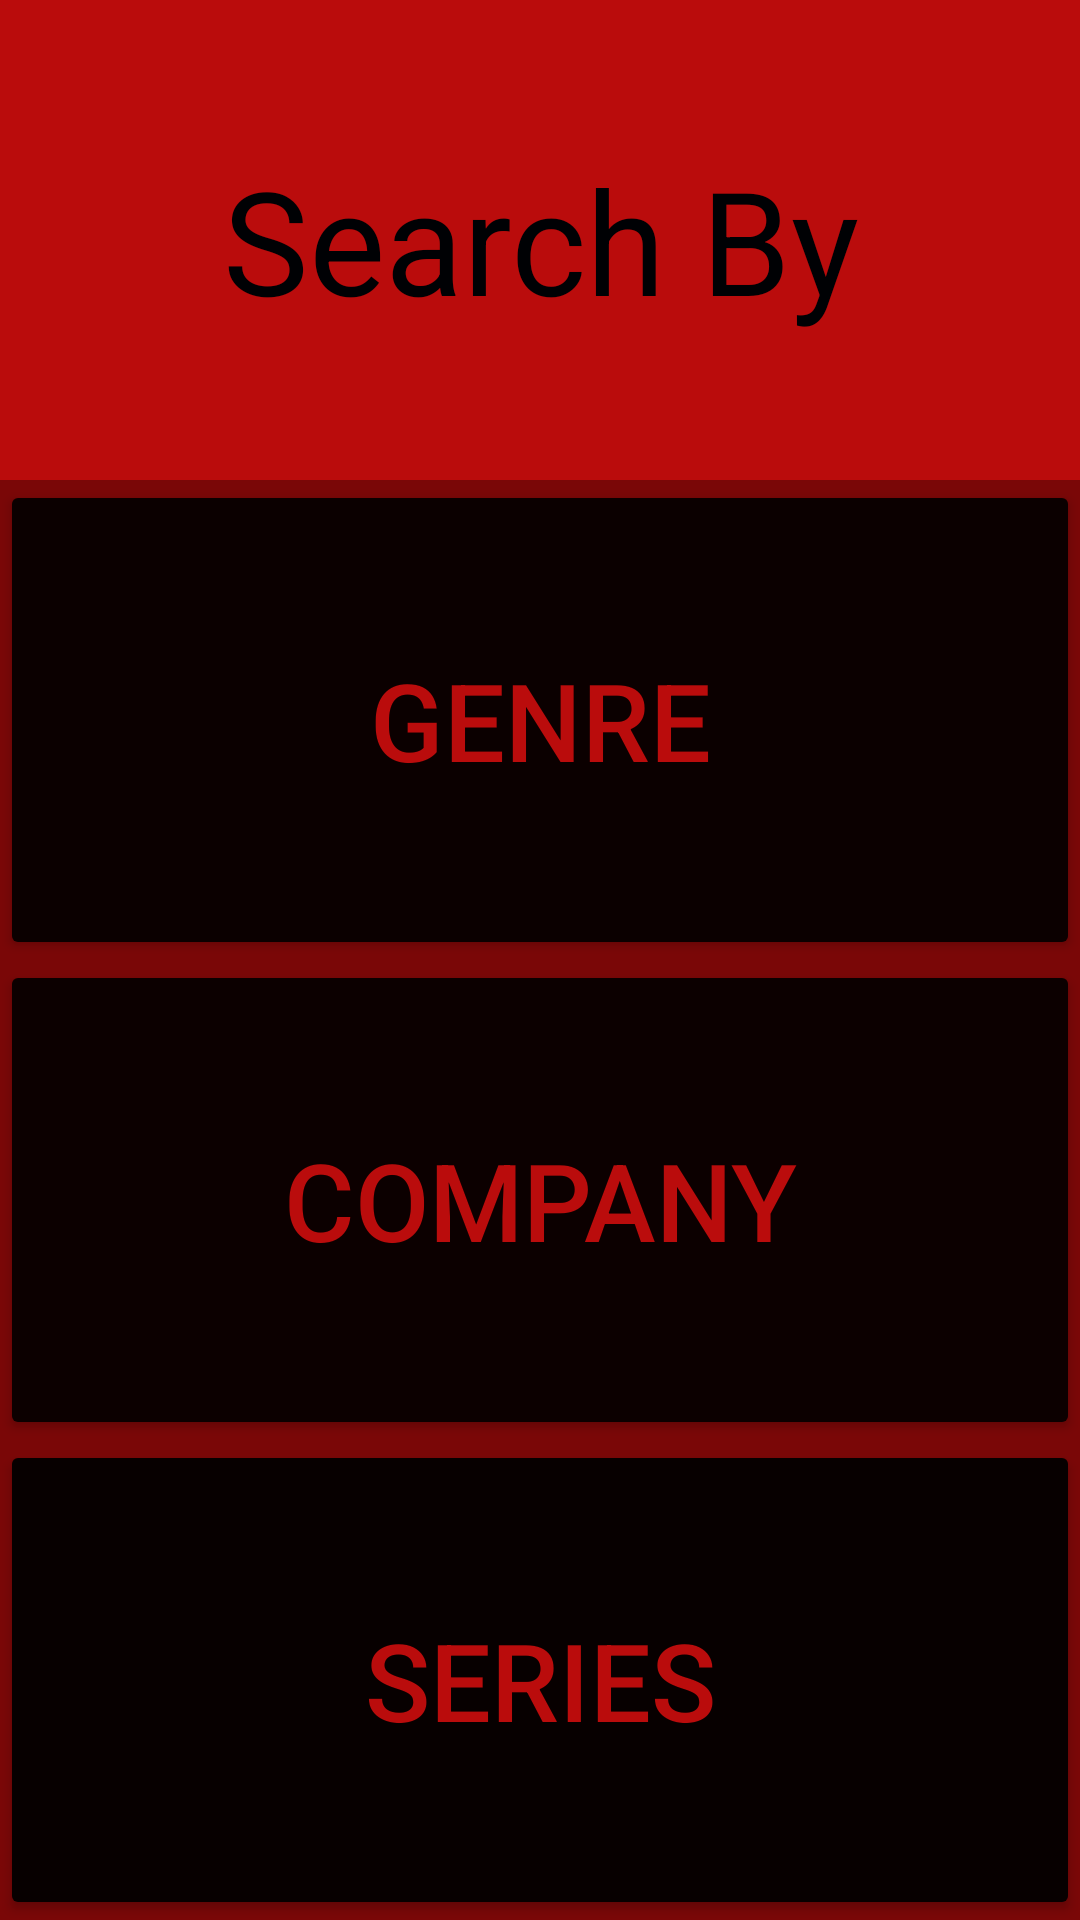

This screen was rendered from an Android layout file. Write that file and the resources it references.
<!-- AndroidManifest.xml: application theme Theme.GamingProject -->
<!-- res/layout/activity_main.xml -->
<?xml version="1.0" encoding="utf-8"?>
<LinearLayout xmlns:android="http://schemas.android.com/apk/res/android"
    xmlns:app="http://schemas.android.com/apk/res-auto"
    xmlns:tools="http://schemas.android.com/tools"
    android:layout_width="match_parent"
    android:layout_height="match_parent"
    android:background="#7A0707"
    android:orientation="vertical"
    tools:context=".MainActivity">

    <LinearLayout
        android:layout_width="match_parent"
        android:layout_height="match_parent"
        android:layout_weight="1"
        android:orientation="horizontal">

        <TextView
            android:id="@+id/textView"
            android:layout_width="match_parent"
            android:layout_height="match_parent"
            android:layout_weight="1"
            android:background="#BA0C0C"
            android:gravity="center"
            android:text="Search By"
            android:textColor="#000104"
            android:textColorHighlight="#000000"
            android:textSize="48sp" />
    </LinearLayout>

    <LinearLayout
        android:layout_width="match_parent"
        android:layout_height="match_parent"
        android:layout_weight="1"
        android:orientation="horizontal">

        <Button
            android:id="@+id/buttonGenre"
            android:layout_width="match_parent"
            android:layout_height="match_parent"
            android:layout_weight="1"
            android:onClick="funcClickGenre"
            android:text="Genre"
            android:textColor="#BA0C0C"
            android:textSize="36sp"
            app:backgroundTint="#0B0000" />
    </LinearLayout>

    <LinearLayout
        android:layout_width="match_parent"
        android:layout_height="match_parent"
        android:layout_weight="1"
        android:orientation="horizontal">

        <Button
            android:id="@+id/buttonCompany"
            android:layout_width="match_parent"
            android:layout_height="match_parent"
            android:layout_weight="1"
            android:onClick="funcClickCompany"
            android:text="Company"
            android:textColor="#BA0C0C"
            android:textSize="36sp"
            app:backgroundTint="#0C0000" />
    </LinearLayout>

    <LinearLayout
        android:layout_width="match_parent"
        android:layout_height="match_parent"
        android:layout_weight="1"
        android:orientation="horizontal">

        <Button
            android:id="@+id/buttonSeries"
            android:layout_width="match_parent"
            android:layout_height="match_parent"
            android:layout_weight="1"
            android:onClick="funcClickSeries"
            android:text="Series"
            android:textColor="#BA0C0C"
            android:textSize="36sp"
            app:backgroundTint="#070000" />
    </LinearLayout>
</LinearLayout>
<!-- resources referenced by this layout -->
<resources>
  <style name="Theme.GamingProject" parent="Theme.MaterialComponents.DayNight.DarkActionBar">
          
          <item name="colorPrimary">@color/purple_500</item>
          <item name="colorPrimaryVariant">@color/purple_700</item>
          <item name="colorOnPrimary">@color/white</item>
          
          <item name="colorSecondary">@color/teal_200</item>
          <item name="colorSecondaryVariant">@color/teal_700</item>
          <item name="colorOnSecondary">@color/black</item>
          
          <item name="android:statusBarColor" tools:targetApi="l">?attr/colorPrimaryVariant</item>
          
      </style>
  <!-- not gathered from this repository: default colours our renderer supplied (Android Studio template values) -->
  <color name="purple_500">#FF6200EE</color>
  <color name="purple_700">#FF3700B3</color>
  <color name="teal_200">#FF03DAC5</color>
  <color name="teal_700">#FF018786</color>
  <color name="black">#FF000000</color>
  <color name="white">#FFFFFFFF</color>
</resources>
